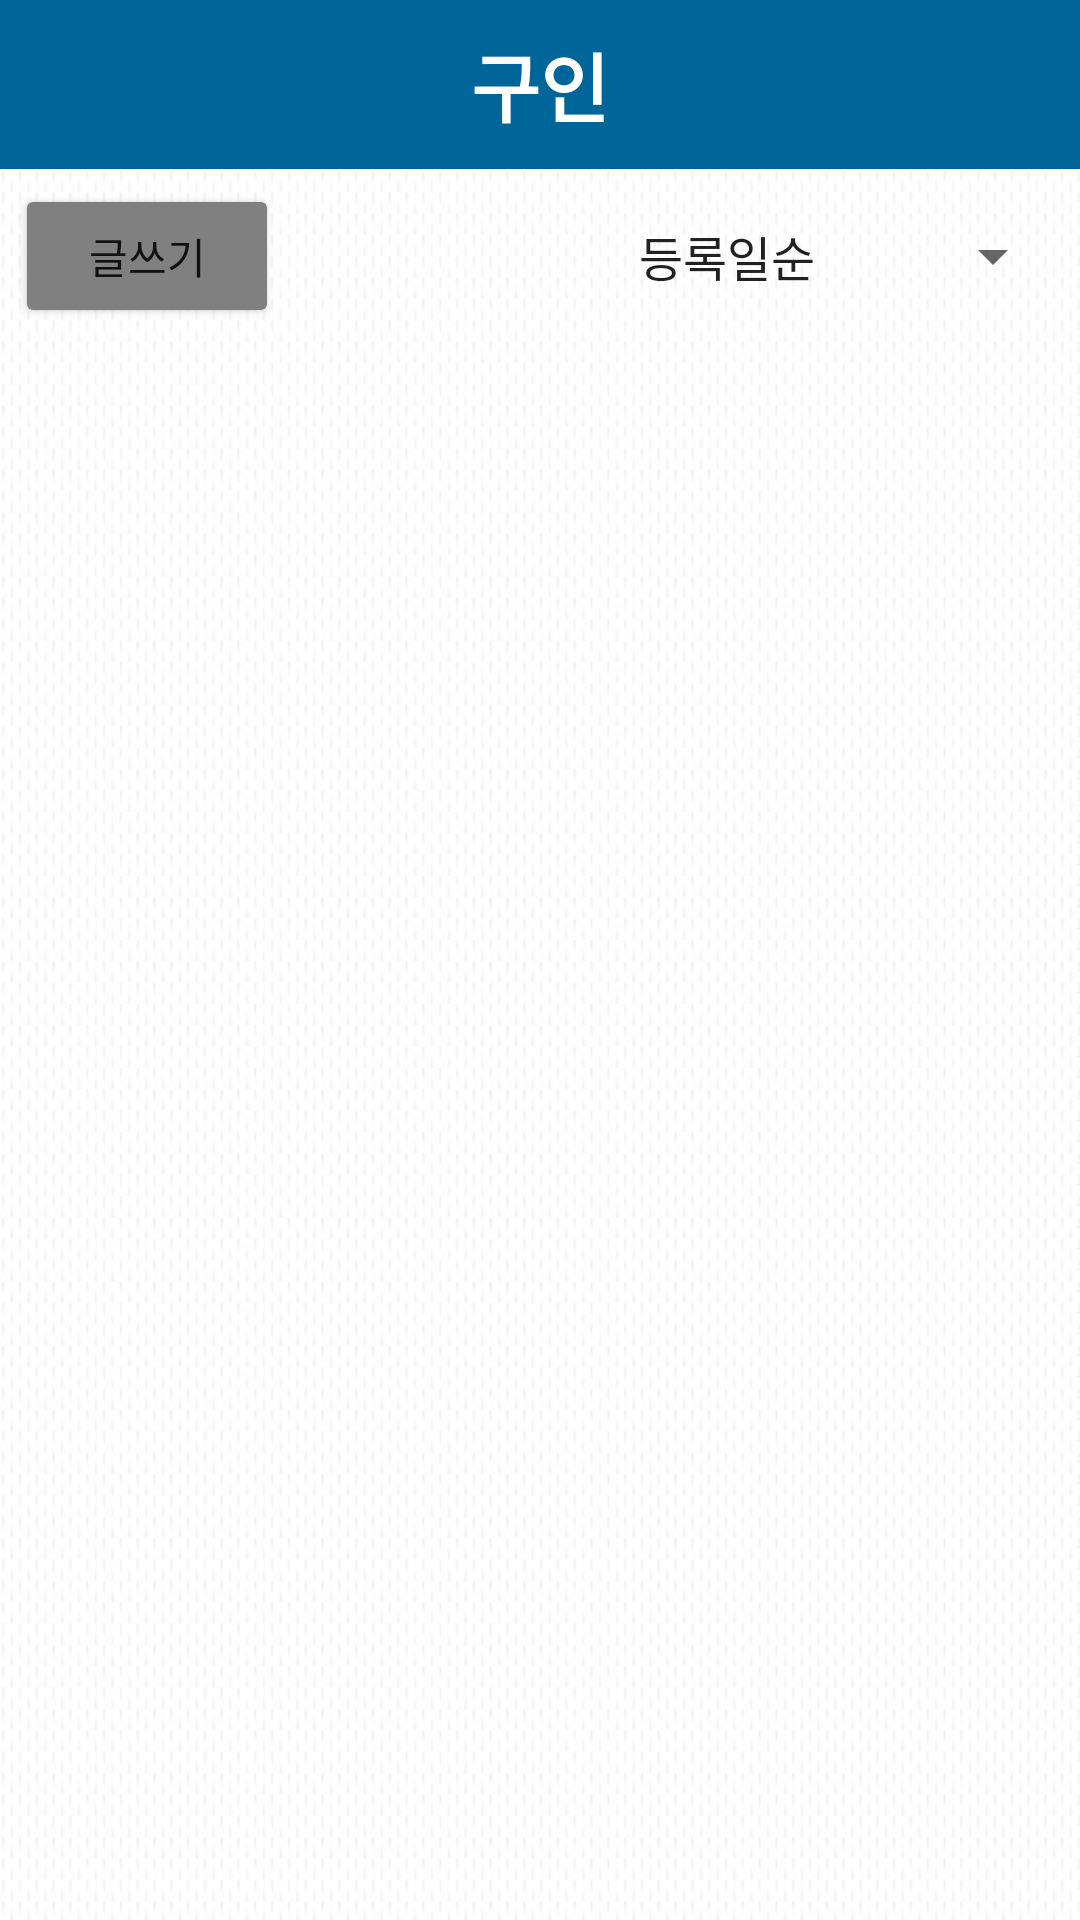

Here is an Android app screen rendered from its layout file. Give the layout XML and the strings, colors and styles it references.
<!-- AndroidManifest.xml: application theme Theme.Asap_Front -->
<!-- res/layout/emp_post_list_fragment.xml -->
<?xml version="1.0" encoding="utf-8"?>
<LinearLayout xmlns:android="http://schemas.android.com/apk/res/android"
    xmlns:tools="http://schemas.android.com/tools"
    android:layout_width="match_parent"
    android:layout_height="match_parent"
    android:orientation="vertical"
    android:gravity="center_horizontal"
    android:background="@drawable/background"
    tools:context=".EmpPostListFragment">

    <TextView
        android:layout_width="match_parent"
        android:layout_height="wrap_content"
        android:layout_gravity="center_horizontal"
        android:textAlignment="center"
        android:background="#006699"
        android:textStyle="bold"
        android:textSize="25dp"
        android:fontFamily="@font/fontstyle1"
        android:text="구인"
        android:textColor="@color/white"
        android:padding="10dp"/>
    <LinearLayout
        android:layout_width="match_parent"
        android:layout_height="wrap_content"
        android:orientation="horizontal"
        android:gravity="center_vertical">
        <Button
            android:id="@+id/eWriteBtn"
            android:layout_width="wrap_content"
            android:layout_height="wrap_content"
            android:backgroundTint="#808080"
            android:text="글쓰기"
            android:layout_margin="5dp"/>
        <View
            android:layout_width="0dp"
            android:layout_height="0dp"
            android:layout_weight="1"/>
        <Spinner
            android:id="@+id/eSortingSpinner"
            android:layout_width="150dp"
            android:layout_height="wrap_content"
            android:layout_margin="5dp"
            android:textSize="15dp"
            android:entries="@array/emppost_sort"/>
    </LinearLayout>
    <ScrollView
        android:layout_width="match_parent"
        android:layout_height="wrap_content">
        <androidx.recyclerview.widget.RecyclerView
            android:id="@+id/emp_recyclerview"
            android:layout_width="match_parent"
            android:layout_height="wrap_content"
            tools:listitem="@layout/emp_post_item"/>
    </ScrollView>
</LinearLayout>
<!-- res/layout/emp_post_item.xml (included above) -->
<?xml version="1.0" encoding="utf-8"?>
<LinearLayout xmlns:android="http://schemas.android.com/apk/res/android"
    android:layout_width="match_parent"
    android:layout_height="wrap_content">
    <LinearLayout
        android:layout_width="match_parent"
        android:layout_height="wrap_content"
        android:background="@drawable/layout_border"
        android:orientation="vertical"
        android:padding="15dp"
        android:layout_margin="20dp">
        <TextView
            android:id="@+id/title"
            android:layout_width="match_parent"
            android:layout_height="wrap_content"
            android:text="글제목: 이마트 알바생 구합니다."
            android:textColor="@color/black"
            android:textStyle="bold"
            android:textSize="25dp"
            android:layout_marginBottom="10dp" />
        <TextView
            android:id="@+id/jobs"
            android:layout_width="match_parent"
            android:layout_height="wrap_content"
            android:text="직종: 이마트스태프"
            android:textColor="@color/black"
            android:textSize="20dp"/>
        <TextView
            android:id="@+id/hourly_pay"
            android:layout_width="match_parent"
            android:layout_height="wrap_content"
            android:text="급여: 9900"
            android:textColor="@color/black"
            android:textSize="20dp"/>
        <TextView
            android:id="@+id/date"
            android:layout_width="match_parent"
            android:layout_height="wrap_content"
            android:text="근무일정: 2021.00.00 ~ 2021.00.00"
            android:textColor="@color/black"
            android:textSize="20dp"/>
        <TextView
            android:id="@+id/time"
            android:layout_width="match_parent"
            android:layout_height="wrap_content"
            android:text="근무시간: 12:00 ~ 18:00"
            android:textColor="@color/black"
            android:textSize="20dp"/>
    </LinearLayout>
</LinearLayout>
<!-- resources referenced by this layout -->
<resources>
  <string-array name="emppost_sort">
          <item>등록일순</item>
          <item>시급순</item>
      </string-array>
  <!-- drawable background: jpg bitmap (drawable, 75377 bytes) -->
  <!-- drawable layout_border (drawable) -->
  <?xml version="1.0" encoding="utf-8"?>
  <shape xmlns:android="http://schemas.android.com/apk/res/android"
      android:padding="10dp"
      android:shape="rectangle">
      <solid android:color="#F3F0F0" />
      <corners
          android:bottomLeftRadius="15dp"
          android:bottomRightRadius="15dp"
          android:topLeftRadius="15dp"
          android:topRightRadius="15dp" />
      <stroke
          android:width="1dp"
          android:color="#E5E5E5" />
  </shape>
  <style name="Theme.Asap_Front" parent="Theme.AppCompat.Light.NoActionBar">
          
          <item name="colorPrimary">#006699</item>
          <item name="colorPrimaryVariant">#006699</item>
          <item name="colorOnPrimary">@color/white</item>
          
          <item name="colorSecondary">@color/teal_200</item>
          <item name="colorSecondaryVariant">@color/teal_700</item>
          <item name="colorOnSecondary">@color/black</item>
          
          <item name="android:statusBarColor" tools:targetApi="l">?attr/colorPrimaryVariant</item>
          
      </style>
  <!-- not gathered from this repository: default colours our renderer supplied (Android Studio template values) -->
  <color name="teal_200">#FF03DAC5</color>
  <color name="teal_700">#FF018786</color>
  <color name="black">#FF000000</color>
  <color name="white">#FFFFFFFF</color>
</resources>
